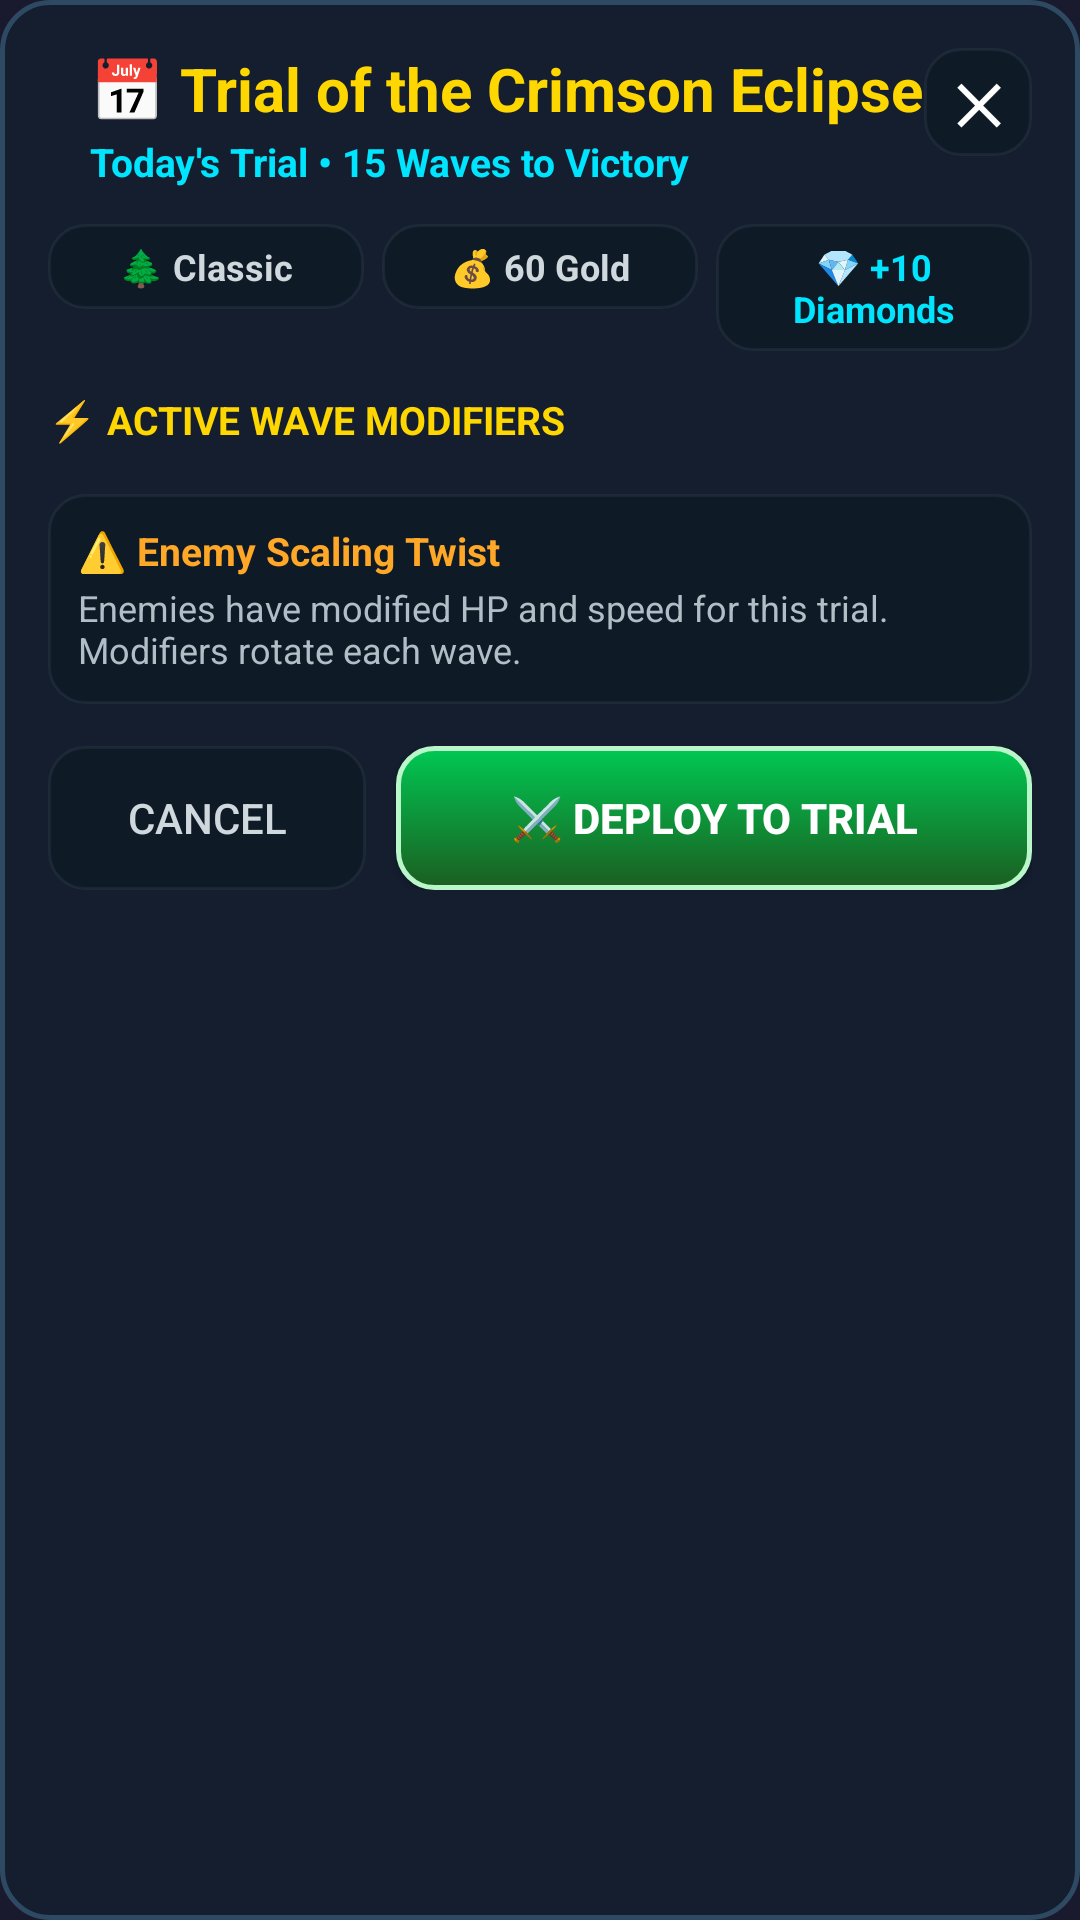

Here is an Android app screen rendered from its layout file. Give the layout XML and the strings, colors and styles it references.
<!-- AndroidManifest.xml: application theme Theme.MyApp -->
<!-- res/layout/dialog_daily_challenge.xml -->
<?xml version="1.0" encoding="utf-8"?>
<ScrollView xmlns:android="http://schemas.android.com/apk/res/android"
    android:layout_width="match_parent"
    android:layout_height="wrap_content"
    android:background="@drawable/bg_card_glass"
    android:padding="16dp">

    <LinearLayout
        android:layout_width="match_parent"
        android:layout_height="wrap_content"
        android:orientation="vertical">

        
        <RelativeLayout
            android:layout_width="match_parent"
            android:layout_height="wrap_content">

            <LinearLayout
                android:layout_width="wrap_content"
                android:layout_height="wrap_content"
                android:orientation="vertical"
                android:layout_toStartOf="@id/btn_daily_close">

                <TextView
                    android:id="@+id/daily_trial_title"
                    android:layout_width="wrap_content"
                    android:layout_height="wrap_content"
                    android:text="📅 Trial of the Crimson Eclipse"
                    android:textColor="@color/gold"
                    android:textSize="20sp"
                    android:textStyle="bold" />

                <TextView
                    android:id="@+id/daily_trial_subtitle"
                    android:layout_width="wrap_content"
                    android:layout_height="wrap_content"
                    android:text="Today's Trial • 15 Waves to Victory"
                    android:textColor="#00E5FF"
                    android:textSize="13sp"
                    android:textStyle="bold"
                    android:layout_marginTop="2dp" />
            </LinearLayout>

            <TextView
                android:id="@+id/btn_daily_close"
                android:layout_width="36dp"
                android:layout_height="36dp"
                android:layout_alignParentEnd="true"
                android:background="@drawable/bg_hud_chip"
                android:gravity="center"
                android:text="✕"
                android:textColor="@color/white"
                android:textSize="18sp"
                android:textStyle="bold" />
        </RelativeLayout>

        
        <LinearLayout
            android:layout_width="match_parent"
            android:layout_height="wrap_content"
            android:orientation="horizontal"
            android:layout_marginTop="12dp">

            <TextView
                android:id="@+id/chip_daily_map"
                android:layout_width="0dp"
                android:layout_height="wrap_content"
                android:layout_weight="1"
                android:background="@drawable/bg_hud_chip"
                android:paddingVertical="6dp"
                android:paddingHorizontal="6dp"
                android:gravity="center"
                android:text="🌲 Classic"
                android:textColor="#CFD8DC"
                android:textSize="12sp"
                android:textStyle="bold" />

            <TextView
                android:id="@+id/chip_daily_gold"
                android:layout_width="0dp"
                android:layout_height="wrap_content"
                android:layout_weight="1"
                android:layout_marginStart="6dp"
                android:background="@drawable/bg_hud_chip"
                android:paddingVertical="6dp"
                android:paddingHorizontal="6dp"
                android:gravity="center"
                android:text="💰 60 Gold"
                android:textColor="#CFD8DC"
                android:textSize="12sp"
                android:textStyle="bold" />

            <TextView
                android:id="@+id/chip_daily_reward"
                android:layout_width="0dp"
                android:layout_height="wrap_content"
                android:layout_weight="1"
                android:layout_marginStart="6dp"
                android:background="@drawable/bg_hud_chip"
                android:paddingVertical="6dp"
                android:paddingHorizontal="6dp"
                android:gravity="center"
                android:text="💎 +10 Diamonds"
                android:textColor="#00E5FF"
                android:textSize="12sp"
                android:textStyle="bold" />
        </LinearLayout>

        
        <TextView
            android:layout_width="wrap_content"
            android:layout_height="wrap_content"
            android:text="⚡ ACTIVE WAVE MODIFIERS"
            android:textColor="#FFD700"
            android:textSize="13sp"
            android:textStyle="bold"
            android:layout_marginTop="14dp"
            android:layout_marginBottom="6dp" />

        
        <LinearLayout
            android:id="@+id/container_daily_modifiers"
            android:layout_width="match_parent"
            android:layout_height="wrap_content"
            android:orientation="vertical" />

        
        <LinearLayout
            android:layout_width="match_parent"
            android:layout_height="wrap_content"
            android:orientation="vertical"
            android:background="@drawable/bg_hud_chip"
            android:padding="10dp"
            android:layout_marginTop="10dp">

            <TextView
                android:id="@+id/daily_twist_title"
                android:layout_width="wrap_content"
                android:layout_height="wrap_content"
                android:text="⚠️ Enemy Scaling Twist"
                android:textColor="#FFA726"
                android:textSize="13sp"
                android:textStyle="bold" />

            <TextView
                android:id="@+id/daily_twist_desc"
                android:layout_width="match_parent"
                android:layout_height="wrap_content"
                android:text="Enemies have modified HP and speed for this trial. Modifiers rotate each wave."
                android:textColor="#B0BEC5"
                android:textSize="12sp"
                android:layout_marginTop="2dp" />
        </LinearLayout>

        
        <LinearLayout
            android:layout_width="match_parent"
            android:layout_height="wrap_content"
            android:orientation="horizontal"
            android:layout_marginTop="14dp">

            <Button
                android:id="@+id/btn_daily_cancel"
                android:layout_width="0dp"
                android:layout_height="48dp"
                android:layout_weight="1"
                android:text="Cancel"
                android:textColor="#CFD8DC"
                android:background="@drawable/bg_hud_chip" />

            <Button
                android:id="@+id/btn_daily_deploy"
                android:layout_width="0dp"
                android:layout_height="48dp"
                android:layout_weight="2"
                android:layout_marginStart="10dp"
                android:text="⚔️ DEPLOY TO TRIAL"
                android:textColor="@color/white"
                android:textStyle="bold"
                android:background="@drawable/bg_btn_green" />
        </LinearLayout>

    </LinearLayout>
</ScrollView>
<!-- resources referenced by this layout -->
<resources>
  <color name="gold">#FFFFD700</color>
  <color name="white">#FFFFFFFF</color>
  <!-- drawable bg_btn_green (drawable) -->
  ﻿<?xml version="1.0" encoding="utf-8"?>
  <ripple xmlns:android="http://schemas.android.com/apk/res/android"
      android:color="@color/ripple_light">
      <item>
          <shape android:shape="rectangle">
              <gradient
                  android:angle="270"
                  android:startColor="@color/btn_action_green"
                  android:endColor="@color/btn_action_green_dark" />
              <corners android:radius="12dp" />
              <stroke android:width="1.5dp" android:color="#B9F6CA" />
          </shape>
      </item>
  </ripple>
  <!-- drawable bg_card_glass (drawable) -->
  ﻿<?xml version="1.0" encoding="utf-8"?>
  <shape xmlns:android="http://schemas.android.com/apk/res/android"
      android:shape="rectangle">
      <solid android:color="@color/surface_glass" />
      <corners android:radius="16dp" />
      <stroke android:width="1.5dp" android:color="@color/surface_glass_border" />
  </shape>
  <!-- drawable bg_hud_chip (drawable) -->
  ﻿<?xml version="1.0" encoding="utf-8"?>
  <shape xmlns:android="http://schemas.android.com/apk/res/android"
      android:shape="rectangle">
      <solid android:color="@color/hud_chip_bg" />
      <corners android:radius="12dp" />
      <stroke android:width="1dp" android:color="@color/hud_chip_border" />
  </shape>
  <style name="Theme.MyApp" parent="Theme.MaterialComponents.DayNight.NoActionBar">
          <item name="colorPrimary">@color/bg_header</item>
          <item name="colorPrimaryVariant">@color/bg_dark</item>
          <item name="colorOnPrimary">@color/gold</item>
          <item name="colorSecondary">@color/gold</item>
          <item name="colorSecondaryVariant">@color/gold</item>
          <item name="colorOnSecondary">@color/bg_dark</item>
          <item name="android:statusBarColor">@color/bg_header</item>
          <item name="android:navigationBarColor">@color/bg_dark</item>
          <item name="android:windowBackground">@color/bg_dark</item>
      </style>
  <color name="ripple_light">#33FFFFFF</color>
  <color name="btn_action_green">#00C853</color>
  <color name="btn_action_green_dark">#1B5E20</color>
  <color name="surface_glass">#EE141F30</color>
  <color name="surface_glass_border">#2E4A62</color>
  <color name="hud_chip_bg">#D90F1A26</color>
  <color name="hud_chip_border">#33455A64</color>
  <color name="bg_header">#FF16213E</color>
  <color name="bg_dark">#FF1A1A2E</color>
</resources>
